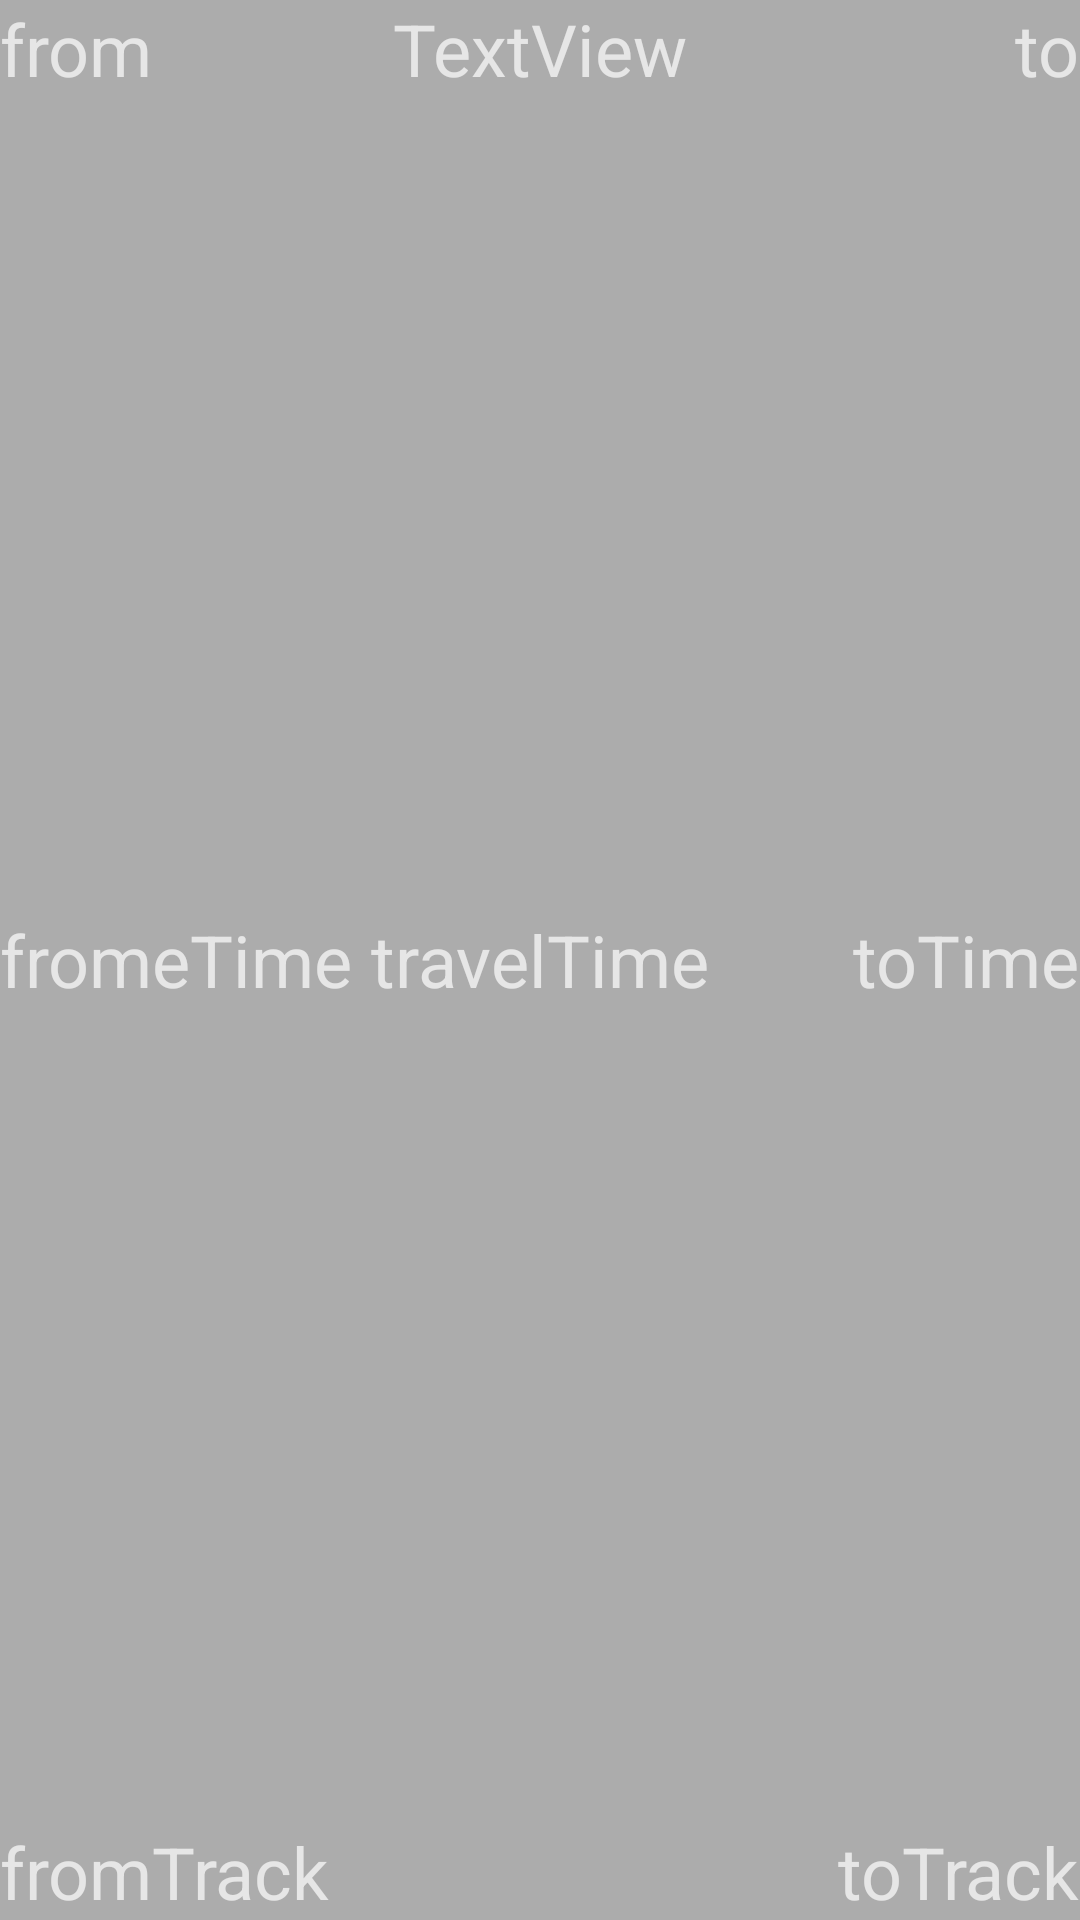

Reconstruct the res/layout file that produces this screen, plus the resources it refers to.
<!-- AndroidManifest.xml: application theme AppTheme -->
<!-- res/layout/fragment_connection.xml -->
<?xml version="1.0" encoding="utf-8"?>
<FrameLayout xmlns:android="http://schemas.android.com/apk/res/android"
    xmlns:tools="http://schemas.android.com/tools"
    android:layout_width="match_parent"
    android:layout_height="120dp"
    android:background="#ACACAC"
    tools:context=".ConnectionFragment">


    <TextView
        android:id="@+id/from"
        android:layout_width="wrap_content"
        android:layout_height="wrap_content"
        android:layout_gravity="top|left"
        android:text="from"
        android:textSize="24sp" />

    <TextView
        android:id="@+id/textView4"
        android:layout_width="wrap_content"
        android:layout_height="wrap_content"
        android:layout_gravity="top|center"
        android:text="TextView"
        android:textSize="24sp" />

    <TextView
        android:id="@+id/to"
        android:layout_width="wrap_content"
        android:layout_height="wrap_content"
        android:layout_gravity="top|right"
        android:text="to"
        android:textSize="24sp" />

    <TextView
        android:id="@+id/fromTime"
        android:layout_width="wrap_content"
        android:layout_height="wrap_content"
        android:layout_gravity="center|left"
        android:text="fromeTime"
        android:textSize="24sp" />

    <TextView
        android:id="@+id/travelTime"
        android:layout_width="wrap_content"
        android:layout_height="wrap_content"
        android:layout_gravity="center|center"
        android:text="travelTime"
        android:textSize="24sp" />

    <TextView
        android:id="@+id/toTime"
        android:layout_width="wrap_content"
        android:layout_height="wrap_content"
        android:layout_gravity="center|right"
        android:text="toTime"
        android:textSize="24sp" />

    <TextView
        android:id="@+id/fromTrack"
        android:layout_width="wrap_content"
        android:layout_height="wrap_content"
        android:layout_gravity="bottom|left"
        android:text="fromTrack"
        android:textSize="24sp" />

    <TextView
        android:id="@+id/toTrack"
        android:layout_width="wrap_content"
        android:layout_height="wrap_content"
        android:layout_gravity="bottom|right"
        android:text="toTrack"
        android:textSize="24sp" />

</FrameLayout>
<!-- resources referenced by this layout -->
<resources>
  <style name="AppTheme" parent="Theme.MaterialComponents">
          
          <item name="colorPrimary">@color/colorPrimary</item>
          <item name="colorPrimaryDark">@color/colorPrimaryDark</item>
          <item name="colorAccent">@color/colorAccent</item>
  
          <item name="colorPrimaryVariant">@color/colorPrimary</item>
      </style>
  <color name="colorPrimary">#DA030A</color>
  <color name="colorPrimaryDark">#DA030A</color>
  <color name="colorAccent">#DA030A</color>
</resources>
